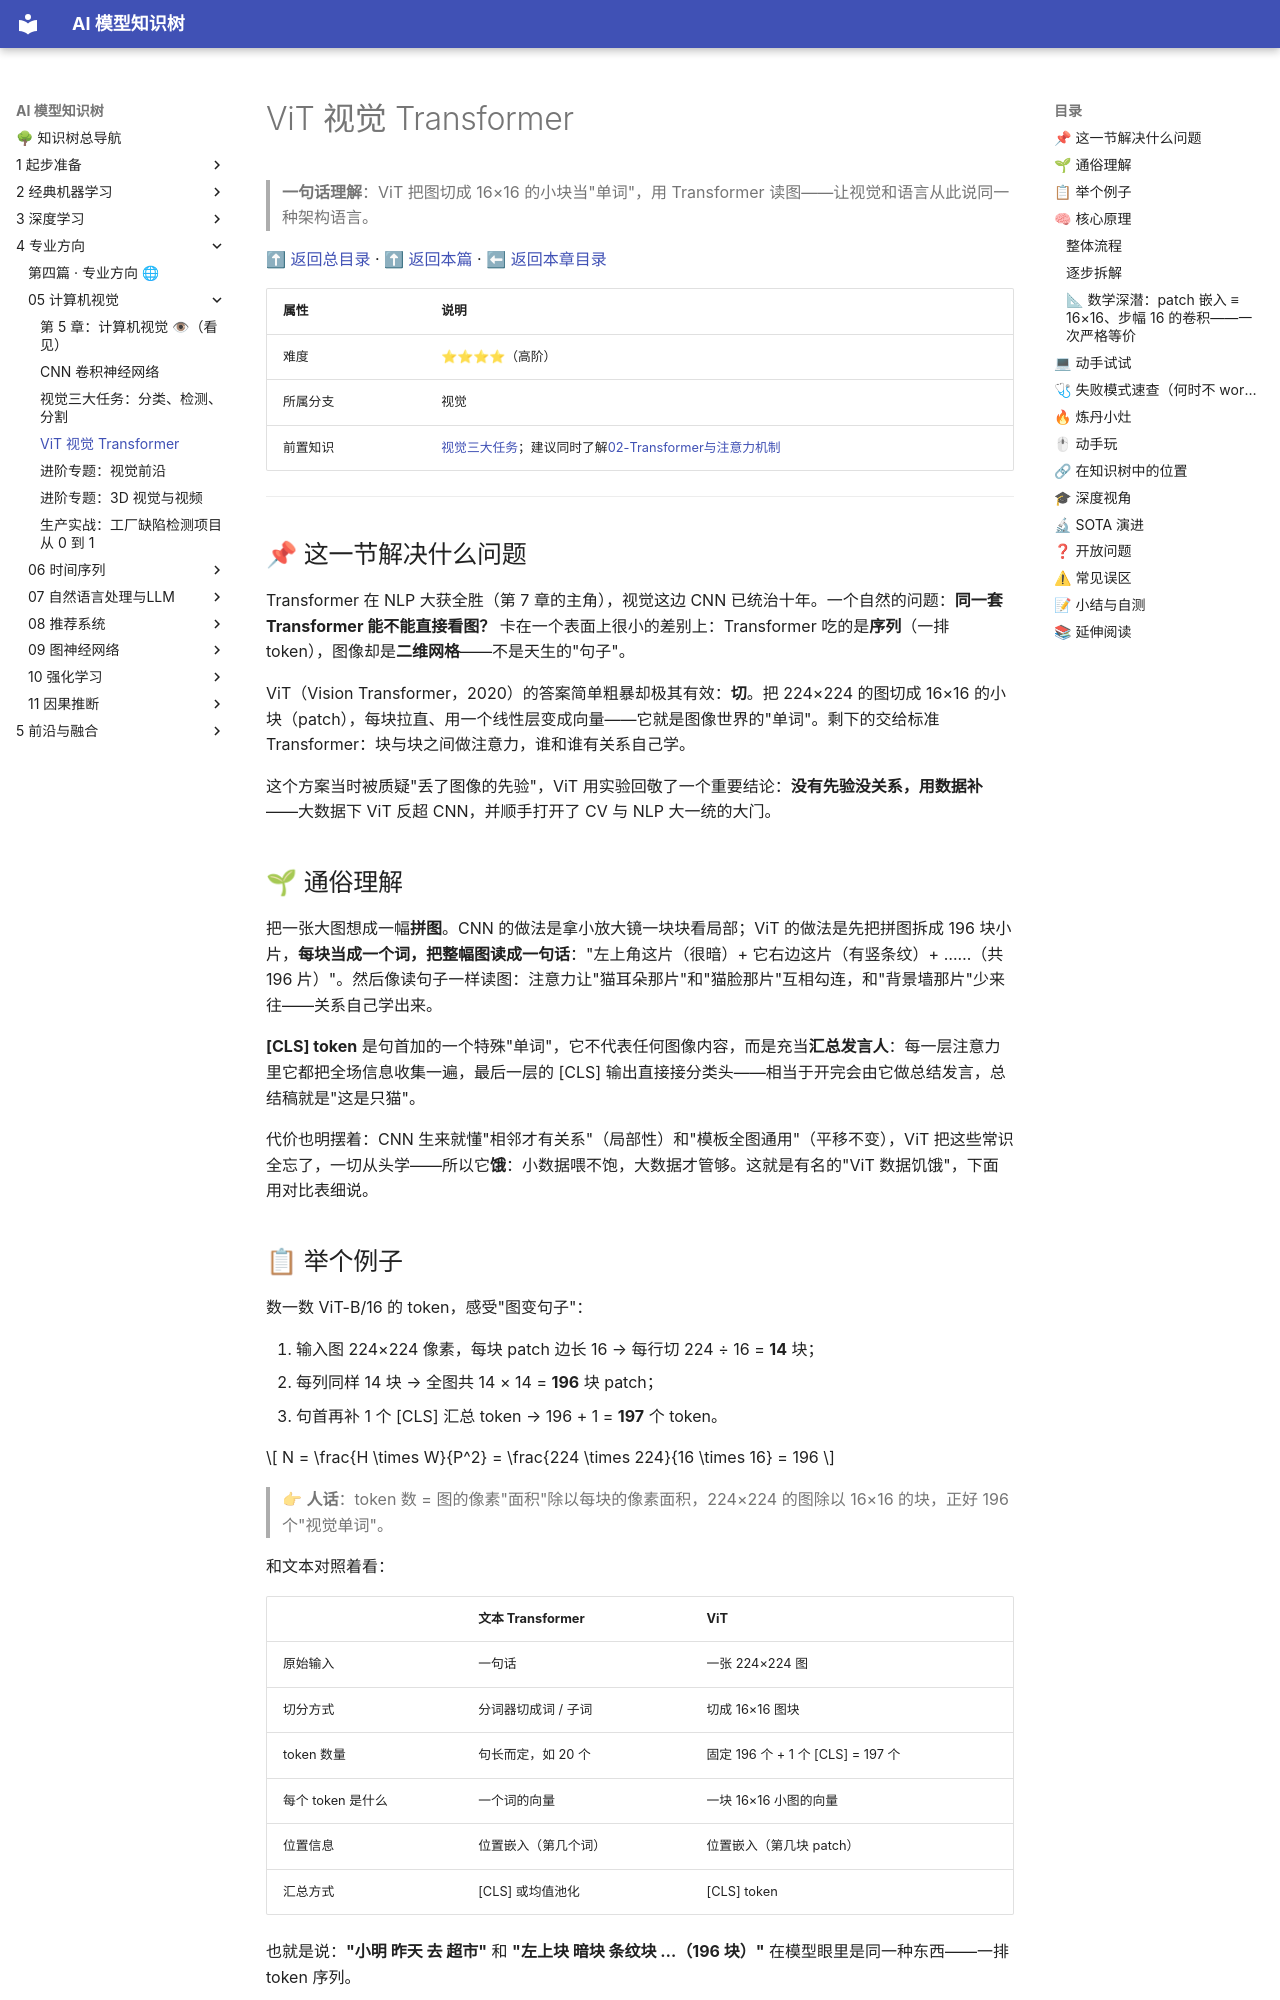

repository: lizhengzhong20-sketch/model_learning · page: 4-专业方向/05-计算机视觉/03-ViT视觉Transformer/index.html · generator: mkdocs

# ViT 视觉 Transformer

> **一句话理解**：ViT 把图切成 16×16 的小块当"单词"，用 Transformer 读图——让视觉和语言从此说同一种架构语言。

[⬆ 返回总目录](../../../README.md) · [⬆ 返回本篇](../README.md) · [⬅ 返回本章目录](./README.md)

| 属性 | 说明 |
|------|------|
| 难度 | ⭐⭐⭐⭐（高阶） |
| 所属分支 | 视觉 |
| 前置知识 | [视觉三大任务](./02-视觉三大任务.md)；建议同时了解[02-Transformer与注意力机制](../07-自然语言处理与LLM/02-Transformer与注意力机制.md) |

---

## 📌 这一节解决什么问题

Transformer 在 NLP 大获全胜（第 7 章的主角），视觉这边 CNN 已统治十年。一个自然的问题：**同一套 Transformer 能不能直接看图？** 卡在一个表面上很小的差别上：Transformer 吃的是**序列**（一排 token），图像却是**二维网格**——不是天生的"句子"。

ViT（Vision Transformer，2020）的答案简单粗暴却极其有效：**切**。把 224×224 的图切成 16×16 的小块（patch），每块拉直、用一个线性层变成向量——它就是图像世界的"单词"。剩下的交给标准 Transformer：块与块之间做注意力，谁和谁有关系自己学。

这个方案当时被质疑"丢了图像的先验"，ViT 用实验回敬了一个重要结论：**没有先验没关系，用数据补**——大数据下 ViT 反超 CNN，并顺手打开了 CV 与 NLP 大一统的大门。

## 🌱 通俗理解

把一张大图想成一幅**拼图**。CNN 的做法是拿小放大镜一块块看局部；ViT 的做法是先把拼图拆成 196 块小片，**每块当成一个词，把整幅图读成一句话**："左上角这片（很暗）+ 它右边这片（有竖条纹）+ ……（共 196 片）"。然后像读句子一样读图：注意力让"猫耳朵那片"和"猫脸那片"互相勾连，和"背景墙那片"少来往——关系自己学出来。

**[CLS] token** 是句首加的一个特殊"单词"，它不代表任何图像内容，而是充当**汇总发言人**：每一层注意力里它都把全场信息收集一遍，最后一层的 [CLS] 输出直接接分类头——相当于开完会由它做总结发言，总结稿就是"这是只猫"。

代价也明摆着：CNN 生来就懂"相邻才有关系"（局部性）和"模板全图通用"（平移不变），ViT 把这些常识全忘了，一切从头学——所以它**饿**：小数据喂不饱，大数据才管够。这就是有名的"ViT 数据饥饿"，下面用对比表细说。

## 📋 举个例子

数一数 ViT-B/16 的 token，感受"图变句子"：

1. 输入图 224×224 像素，每块 patch 边长 16 → 每行切 224 ÷ 16 = **14** 块；
2. 每列同样 14 块 → 全图共 14 × 14 = **196** 块 patch；
3. 句首再补 1 个 [CLS] 汇总 token → 196 + 1 = **197** 个 token。

$$
N = \frac{H \times W}{P^2} = \frac{224 \times 224}{16 \times 16} = 196
$$

> 👉 **人话**：token 数 = 图的像素"面积"除以每块的像素面积，224×224 的图除以 16×16 的块，正好 196 个"视觉单词"。

和文本对照着看：

| | 文本 Transformer | ViT |
|---|---|---|
| 原始输入 | 一句话 | 一张 224×224 图 |
| 切分方式 | 分词器切成词 / 子词 | 切成 16×16 图块 |
| token 数量 | 句长而定，如 20 个 | 固定 196 个 + 1 个 [CLS] = 197 个 |
| 每个 token 是什么 | 一个词的向量 | 一块 16×16 小图的向量 |
| 位置信息 | 位置嵌入（第几个词） | 位置嵌入（第几块 patch） |
| 汇总方式 | [CLS] 或均值池化 | [CLS] token |

也就是说：**"小明 昨天 去 超市"** 和 **"左上块 暗块 条纹块 …（196 块）"** 在模型眼里是同一种东西——一排 token 序列。

<details>
<summary>📊 展开：3 个 patch 手算一次注意力打分</summary>

三个 patch，各用一个 2 维向量示意（真实是 768 维；真实模型的 Q/K/V 还要过三个可学习投影，这里直接拿原向量当 Q=K=V，只为看清"打分 → 归一化 → 加权"这一趟流水线）：

```text
猫耳块 e1 = [2, 1]    猫脸块 e2 = [1, 2]    背景墙块 e3 = [0, 1]
```

**第一步：打分**。以"猫耳块"为提问者，算它与三者的缩放点积（除以 √d = √2 ≈ 1.41）：

- s(耳→耳) = (2×2 + 1×1) / 1.41 = 5/1.41 ≈ **3.54**
- s(耳→脸) = (2×1 + 1×2) / 1.41 = 4/1.41 ≈ **2.83**
- s(耳→背景) = (2×0 + 1×1) / 1.41 = 1/1.41 ≈ **0.71**

**第二步：softmax 归一化**（e^3.54 ≈ 34.5，e^2.83 ≈ 16.9，e^0.71 ≈ 2.0，和 ≈ 53.4）：

- 猫耳→猫耳 **0.65**；猫耳→猫脸 **0.32**；猫耳→背景 **0.04**（三数和为 1，一场预算分配）

**第三步：加权取材**。猫耳块的新向量 = 0.65×e1 + 0.32×e2 + 0.04×e3 = **[1.62, 1.33]**——它 65% 保留自己、32% 吸收了猫脸的信息、只分 4% 给背景。**"猫耳朵多看猫脸、少看背景墙"**，这三个数字就是那句话的算术本体。

</details>

## 🧠 核心原理

### 整体流程

```mermaid
graph LR
    A["224×224 图像"] --> B["切成 16×16 patch<br/>14×14 = 196 块"]
    B --> C["每块线性嵌入成向量<br/>再叠加位置嵌入"]
    C --> D["句首补 [CLS] token<br/>共 197 个 token"]
    D --> E["Transformer 编码器<br/>块与块做自注意力"]
    E --> F["取 [CLS] 的最终输出<br/>接分类头 → 类别"]
```
